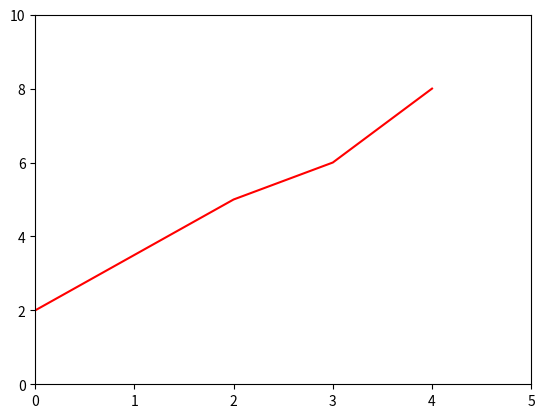

This figure's Python source:
import matplotlib.pyplot as plt
plt.plot([0, 2, 3, 4], [2, 5, 6, 8], 'r')
plt.axis([0, 5, 0, 10])
plt.show()
